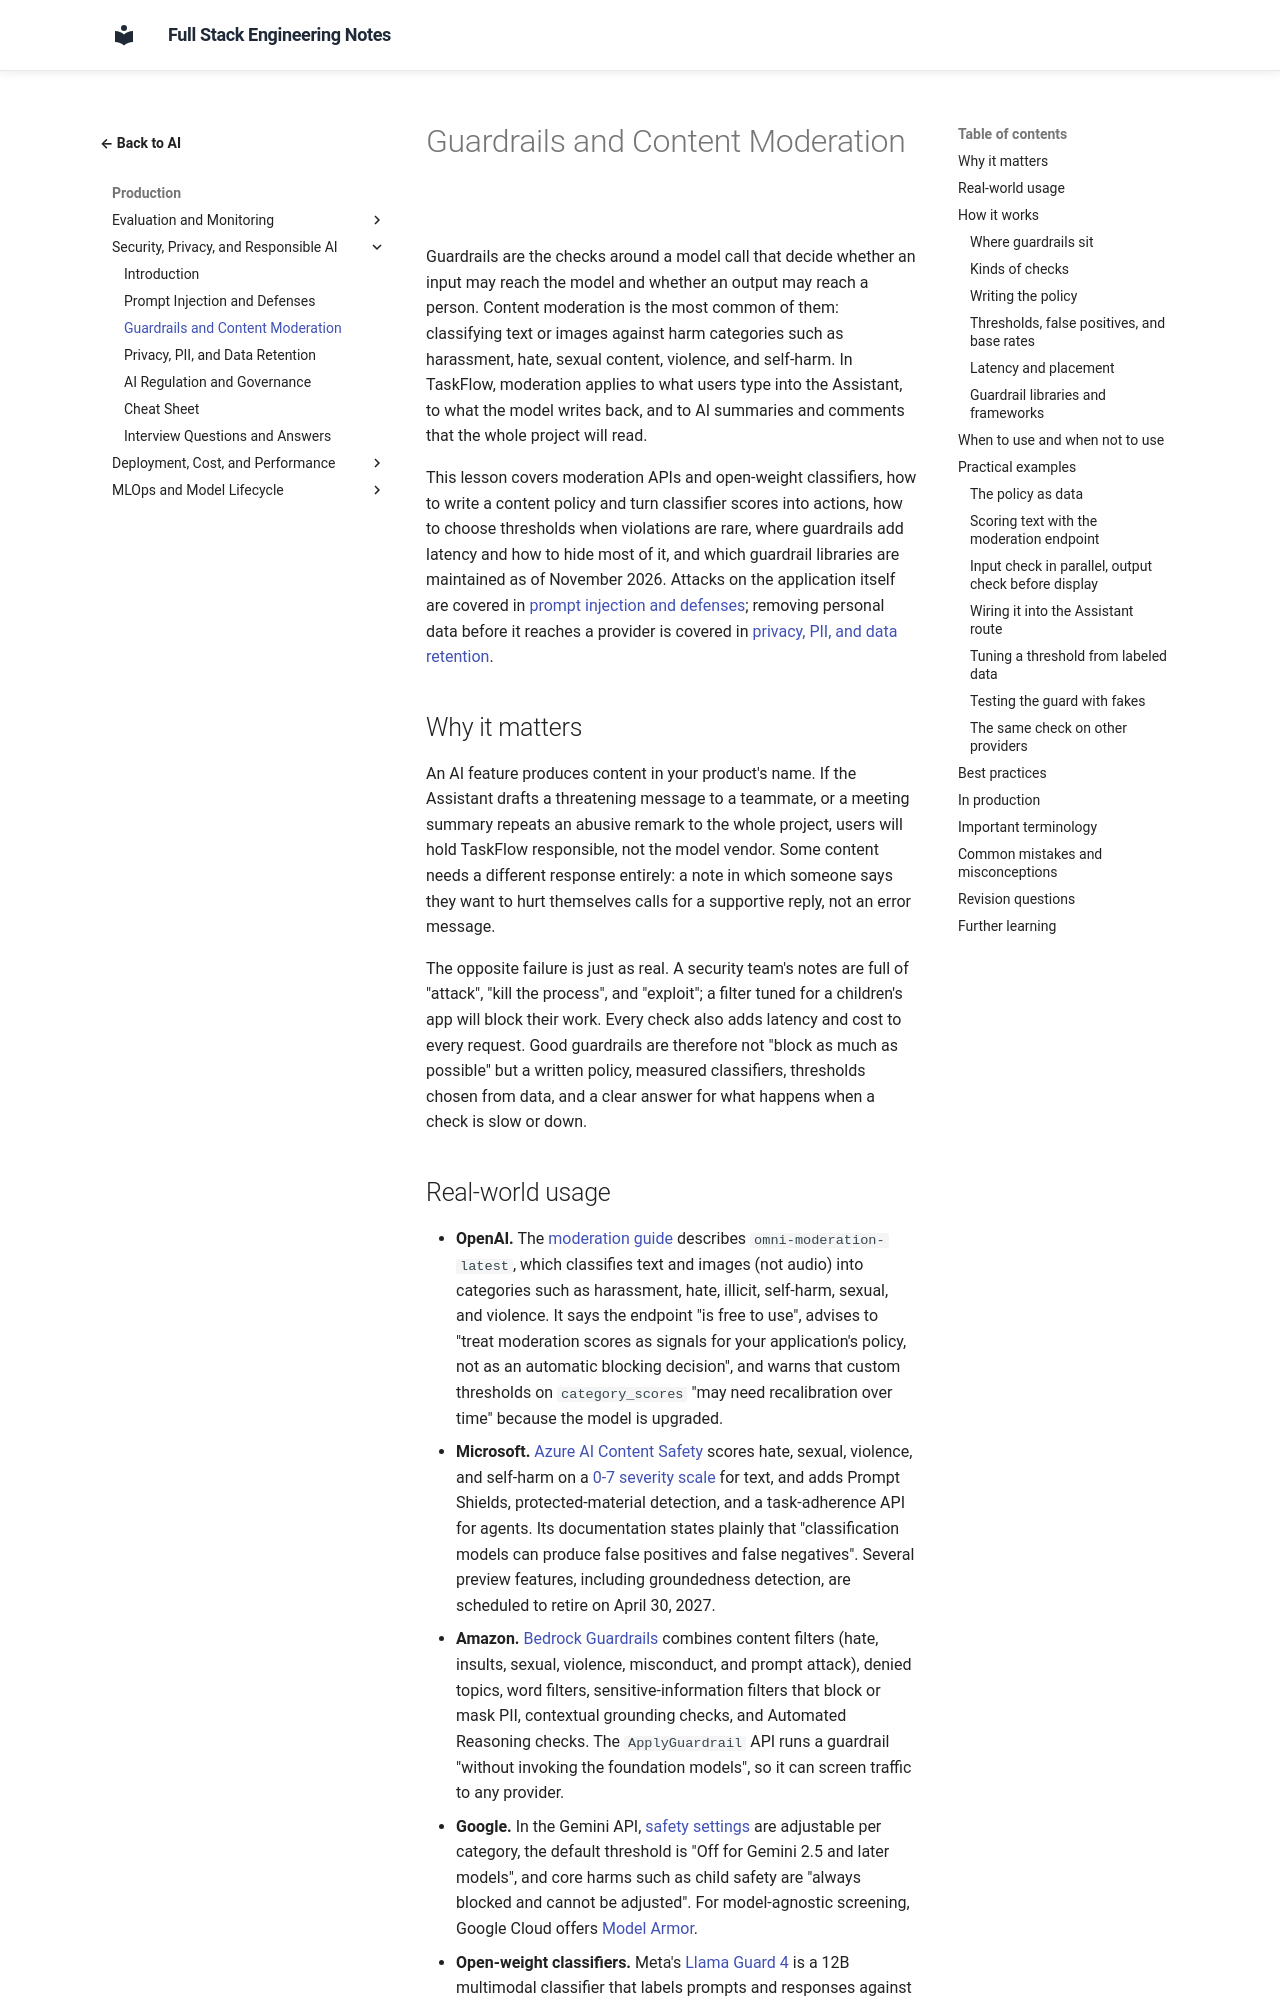

repository: murthy-satti/fullstack-notes · page: 06-ai-and-machine-learning/security-privacy-and-responsible-ai/guardrails-and-content-moderation/index.html · generator: mkdocs

# Guardrails and Content Moderation

Guardrails are the checks around a model call that decide whether an
input may reach the model and whether an output may reach a person.
Content moderation is the most common of them: classifying text or
images against harm categories such as harassment, hate, sexual content,
violence, and self-harm. In TaskFlow, moderation applies to what users
type into the Assistant, to what the model writes back, and to AI
summaries and comments that the whole project will read.

This lesson covers moderation APIs and open-weight classifiers, how to
write a content policy and turn classifier scores into actions, how to
choose thresholds when violations are rare, where guardrails add latency
and how to hide most of it, and which guardrail libraries are maintained
as of November 2026. Attacks on the application itself are covered in
[prompt injection and defenses](prompt-injection-and-defenses.md);
removing personal data before it reaches a provider is covered in
[privacy, PII, and data retention](privacy-pii-and-data-retention.md).

## Why it matters

An AI feature produces content in your product's name. If the Assistant
drafts a threatening message to a teammate, or a meeting summary repeats
an abusive remark to the whole project, users will hold TaskFlow
responsible, not the model vendor. Some content needs a different
response entirely: a note in which someone says they want to hurt
themselves calls for a supportive reply, not an error message.

The opposite failure is just as real. A security team's notes are full
of "attack", "kill the process", and "exploit"; a filter tuned for a
children's app will block their work. Every check also adds latency and
cost to every request. Good guardrails are therefore not "block as much
as possible" but a written policy, measured classifiers, thresholds
chosen from data, and a clear answer for what happens when a check is
slow or down.
